Run: headless pygame with SDL's dummy video driver; simulated clock (each Clock.tick advances the game by its frame time, no real sleeping); random seed 0; keys injected as events and as key.get_pressed() state; no mouse input.
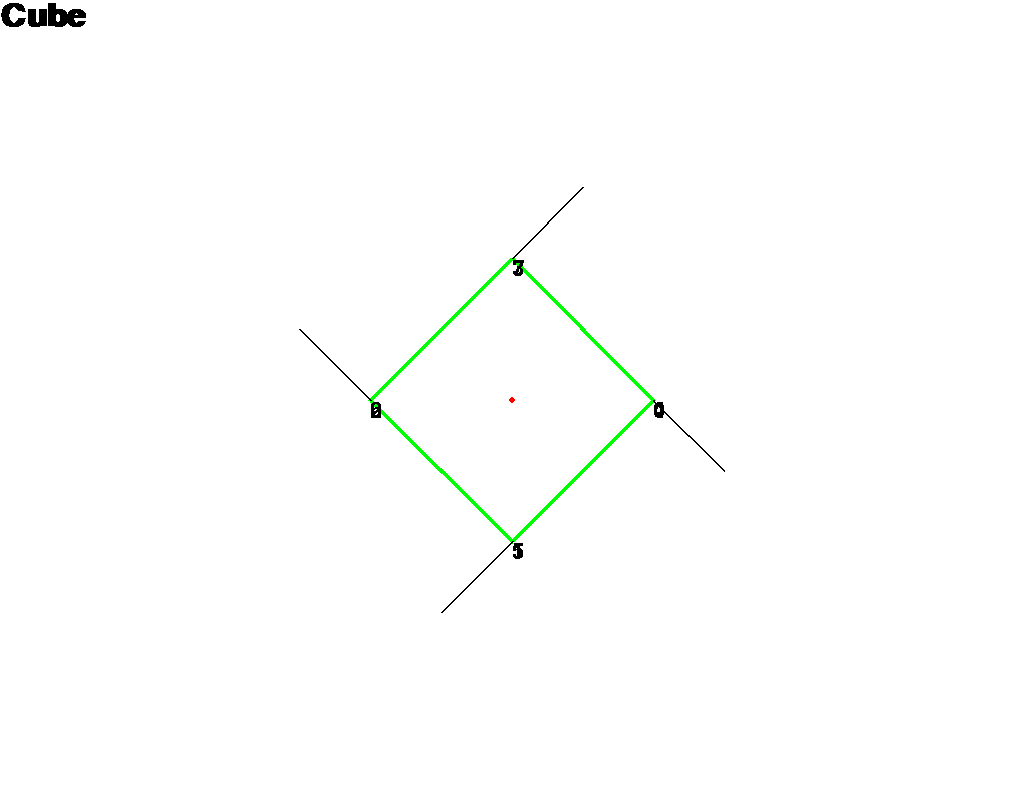
Frame 1 of 4 · flips 1–60 · no input
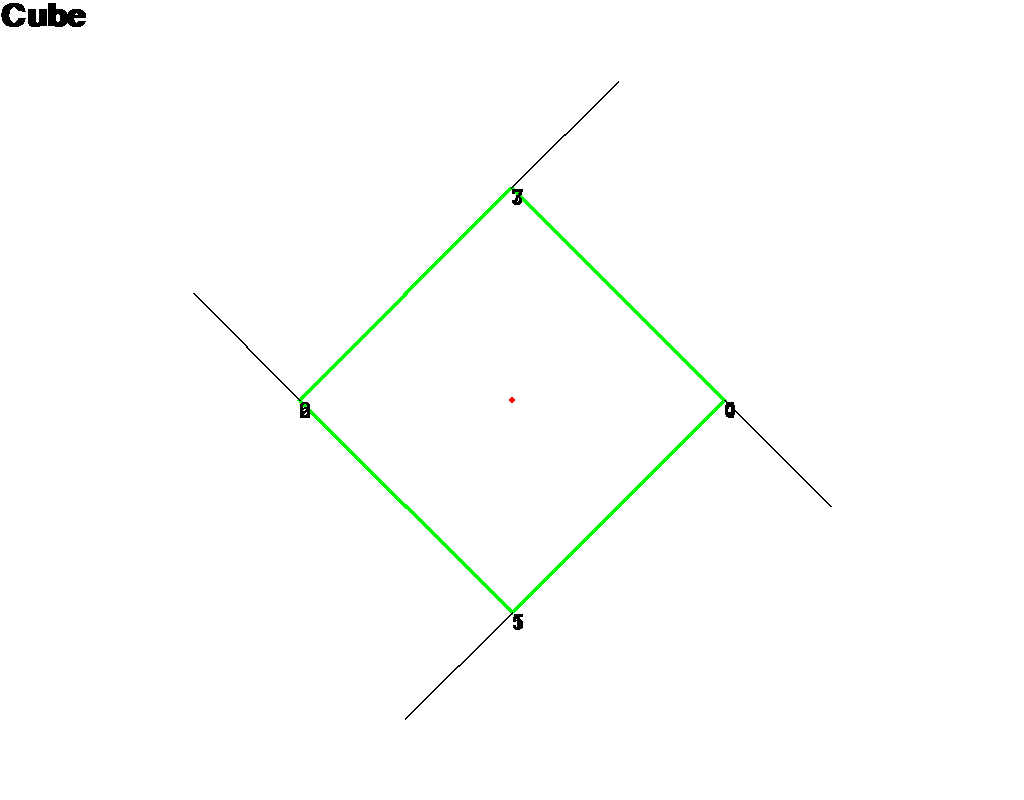
Frame 2 of 4 · flips 61–180 · tapped SPACE, RETURN · held RIGHT (→), D
Frame 3 of 4 · flips 181–300 · held DOWN (↓), S · screen unchanged from frame 2, image omitted
Frame 4 of 4 · flips 301–420 · held LEFT (←), A, UP (↑), W · screen same as frame 1, image omitted

The pygame program that drew these frames:

"""
Лабораторная работа N2 (4 часа). Тема: Каркасная визуализация выпуклого многогранника. Удаление невидимых линий.

Задание: Разработать формат представления многогранника и процедуру его каркасной отрисовки в ортографической и изометрической проекциях. Обеспечить удаление невидимых линий и возможность пространственных поворотов и масштабирования многогранника. Обеспечить автоматическое центрирование и изменение размеров изображения при изменении размеров окна.
Варианты многогранников:
1. Куб
2. Правильный октаэдр
3. Параллелепипед
4. Клин
5. Обелиск (усеченный клин)
6. Усеченный правильный тетраэдр (грани – правильные треугольники и шестиугольники)
7,8,9,10,11 - 4,5,6,8,10 – гранная прямая правильная призма
12 Прямая призма с основанием - правильный пятиугольник
13 Прямая призма с основанием - правильный 6-угольник
14 Прямая призма с основанием - правильный 7-угольник
15 Прямая призма с основанием - правильный 8-угольник
16 Наклонная призма с основанием - правильный пятиугольник
17 Наклонная призма с основанием - правильный 6-угольник
18 Наклонная призма с основанием - правильный 7-угольник
19 Наклонная призма с основанием - правильный 8-угольник
20 4 – гранная прямая правильная усеченная пирамида
21 5 – гранная прямая правильная усеченная пирамида
22 6 – гранная прямая правильная усеченная пирамида
23 8 – гранная прямая правильная усеченная пирамида
24 10 – гранная прямая правильная усеченная пирамида
25  Правильный додекаэдр
26. Правильный икосаэдр 
27 Куб с покатой крышей
28 Куб + 4-гранная пирамида с основанием == грань куба


"""


from math import *
import pygame

def vec_length(vec):
    return sqrt(vec[0]**2+vec[1]**2+vec[2]**2)

def vec_norm(vec):
    length = vec_length(vec)
    if length == 0:
        return (0,0,0)
    norm = ( vec[0]/length , vec[1]/length , vec[2]/length )
    return norm

def cross_product(v1,v2):
    return (v1[1]*v2[2]-v1[2]*v2[1] , v1[2]*v2[0]-v1[0]*v2[2] , v1[0]*v2[1]-v1[1]*v2[0] )

def dot_product(v1, v2):
    ret = 0.0

    for i in range(len(v1)):
        ret += v1[i]*v2[i]

    return ret

ANGLE=pi/24
SCREEN_SIZE = (1024,800)
VECTORS = [(10,32),(20,47)]
WHITE = (255,255,255)
BLACK = (0,0,0)
RED = (255,0,0)
GREEN = (0, 255, 0)
LIGHT_GRAY=(220,220,220)

SCREEN_VEC1 = (1,0,0)
SCREEN_VEC2 = (0,1,0)
SCREEN_NORMAL = vec_norm(cross_product(SCREEN_VEC1, SCREEN_VEC2))
SHOW_INDICES = True
SHOW_NORMALS = True

SCALE = 100
CENTER = (SCREEN_SIZE[0]//2,SCREEN_SIZE[1]//2)

def kor_down(angle):
    return(cos(angle),sin(angle,0))

def kor_up(angle):
    return(cos(angle),sin(angle,2))

def prism(n,d1=2,d2=2,height=2):
    coords = []
    for i in range(n):
        angle = (2*pi/n)*i;
        x_low=cos(angle)*d1
        y_low=sin(angle)*d1
        coords.append( (x_low,y_low,-height/2) )
    for i in range(n):
        angle = (2*pi/n)*i;
        x_high=cos(angle)*d2
        y_high=sin(angle)*d2
        coords.append( (x_high,y_high,height/2) )

    faces = []
    for j in range(n):
        if j == (n-1):
            faces += [ [j,0, n, 2*n-1] ]
        else:
            faces += [ [j,j+1,j+n+1,j+n] ]
    faces += [ list(range(n-1,-1,-1)) ]
    faces += [ list(range(n,2*n)) ]
    
    return coords,faces



def pyramid(n):
  return prism(n, 2,1, 2)

def octahedron():
  coords = [(1,0,0), (0,-1,0), (-1,0,0), (0,1,0), (0,0,-1), (0,0,+1)]
  faces = [
    (0,1,5), (1,2,5), (2,3,5), (3,0,5),
    (0,4,1), (1,4,2), (2,4,3), (3,4,0),
  ]
  return coords, faces

def cube():
  return prism(4,sqrt(2),sqrt(2),2)
  coords = [
    (-1,-1,-1),
    ( 1,-1,-1),
    ( 1, 1,-1),
    (-1, 1,-1),
    (-1,-1, 1),
    ( 1,-1, 1),
    ( 1, 1, 1),
    (-1, 1, 1)
  ]

  faces = [
    (0, 3, 2, 1),
    (2, 3, 7, 6),
    (0, 4, 7, 3),
    (1, 2, 6, 5),
    (4, 5, 6, 7),
    (0, 1, 5, 4),
  ]
  return coords, faces

def truncated_tetrahedron():
  coords = [
    ( 3, 1, 1),( 1, 3, 1),( 1, 1, 3),
    (-3,-1, 1),(-1,-3, 1),(-1,-1, 3),
    (-3, 1,-1),(-1, 3,-1),(-1, 1,-3),
    ( 3,-1,-1),( 1,-3,-1),( 1,-1,-3),
  ]
  faces = [
    (0,1,2), (3,4,5), (6,7,8), (9,10,11),
    (9,11,8,7,1,0),
    (3,6,8,11,10,4),
    (1,7,6,3,5,2),
    (4,10,9,0,2,5),
  ]
  return coords, faces

MODELS = [
  (*cube(), "Cube"),
  (*octahedron(), "Octahedron"),
  (*truncated_tetrahedron(), "Truncated tetrahedron"),
  (*prism(4), "Prism 4"),
  (*prism(5), "Prism 5"),
  (*prism(6), "Prism 6"),
  (*prism(8), "Prism 8"),
  (*prism(10), "Prism 10"),
  (*pyramid(4), "Pyramid 4"),
  (*pyramid(5), "Pyramid 5"),
  (*pyramid(6), "Pyramid 6"),
  (*pyramid(8), "Pyramid 8"),
  (*pyramid(10), "Pyramid 10"),
  (*pyramid(12), "Pyramid 12"),
  (*pyramid(16), "Pyramid 16"),
  (*pyramid(24), "Pyramid 24"),
]





#MODELS = [prism(4,2,2,2), prism(12,2,1,2)]
CURRENT_MODEL = 0
VERTICES, FACES, NAME = MODELS[CURRENT_MODEL]

def next_model(direction):
    global VERTICES,FACES,CURRENT_MODEL, NAME
    CURRENT_MODEL = (CURRENT_MODEL + direction) % len(MODELS)
    VERTICES, FACES, NAME = MODELS[CURRENT_MODEL]
    
def normal(face):
    ver1=VERTICES[face[0]]
    ver2=VERTICES[face[1]]
    ver3=VERTICES[face[2]]
    vec1=(ver2[0]-ver1[0],ver2[1]-ver1[1],ver2[2]-ver1[2])
    vec2=(ver3[0]-ver2[0],ver3[1]-ver2[1],ver3[2]-ver2[2])
    return vec_norm(cross_product(vec1, vec2))

def is_visible_face(face):
    norm = normal(face)
    if dot_product(SCREEN_NORMAL, norm)<=0:
        return True
    else:
        return False
        

def filter_faces():
    visible= []
    invisible = []
    for face in FACES:
        if is_visible_face(face):
            visible += [face]
        else:
            invisible += [face]
    return visible, invisible

def matrix_rotate_x(angle):
    MX = [
        [1,0,0],
        [0,cos(angle),-sin(angle)],
        [0,sin(angle),cos(angle)]
            ]
    return MX

def matrix_rotate_y(angle):
    MY = [
        [cos(angle),0,sin(angle)],
        [0,1,0],
        [-sin(angle),0,cos(angle)]
            ]
    return MY

def matrix_rotate_z(angle):
    MZ = [
        [cos(angle),-sin(angle),0],
        [sin(angle),cos(angle),0],
        [0,0,1]
            ]
    return MZ

def rotate(angle, rot):
    m = rot(angle)
    for i in range(len(VERTICES)):
        VERTICES[i]=product(m, VERTICES[i])

    
        

def product(m,v):
    """ Matrix product """
    result = []
    for row in m:
        ret=0
        for i in range(0,len(row)):
            xm = row[i]
            xv = v[i]
            ret += xv*xm
        result.append(ret)
    return result
  

def to_scr(pos):
   x=pos[0]*SCALE + CENTER[0]
   y=pos[1]*SCALE + CENTER[1]
   return(x,y)

def orthogonal(pos):
    return(pos[0],pos[1])

def draw_wireframe_face(screen, color, face):
    for i in range(len(face)):
        a = VERTICES[face[i]]
        if (i+1) == len(face):
            b = VERTICES[face[0]]
        else:
            b = VERTICES[face[i+1]]
        ortho_a = orthogonal(a)
        screen_ortho_a = to_scr(ortho_a)
        ortho_b = orthogonal(b)
        screen_ortho_b = to_scr(ortho_b)
        pygame.draw.line(screen, color, screen_ortho_a, screen_ortho_b ,5)
        
       


def draw_wireframe(screen, color, faces):
    for face in faces:
        draw_wireframe_face(screen, color, face)
        
    

def draw_vec_center(screen, color, vec):
    x=vec[0]
    y=vec[1]
    pygame.draw.line(screen, color, CENTER, (SCREEN_SIZE[0]//2+x,SCREEN_SIZE[1]//2-y),3)
    return

def draw_vert_index(screen, font):
    if not SHOW_INDICES:
        return
    for i in range(len(VERTICES)):
        x = to_scr(orthogonal(VERTICES[i]))
        pic = font.render("%d"%i, False, BLACK)
        screen.blit(pic, x)

def draw_normals(screen):
    if not SHOW_NORMALS:
        return
    for face in FACES:
        norm = normal(face)
        mid = VERTICES[face[0]]
        norm = (mid[0]+norm[0],mid[1]+norm[1], mid[2]+norm[2])
        pygame.draw.line(screen, BLACK, to_scr(mid), to_scr(norm), 2)
    return

def main():
    global SCALE, SHOW_INDICES, SHOW_NORMALS
    pygame.init()
    pygame.font.init()
    screen = pygame.display.set_mode((1024,800))
    font = pygame.font.SysFont('Sans', 32)
    title_font = pygame.font.SysFont('Sans', 48, bold=True)
    
    run = True
    while run:
        for ev in pygame.event.get():
            if ev.type == pygame.QUIT:
                run=False
            elif ev.type == pygame.KEYDOWN:
                sign = 1
                if pygame.key.get_mods() & pygame.KMOD_SHIFT:
                    sign = -1
                    
                if ev.key==pygame.K_UP:
                    VECTORS[0]=(VECTORS[0][0],VECTORS[0][1]+10)
                elif ev.key == pygame.K_q:
                    run = False
                elif ev.key == pygame.K_x:
                    rotate(sign*ANGLE, matrix_rotate_x)
                elif ev.key == pygame.K_z:
                    rotate(sign*ANGLE,matrix_rotate_z)
                elif ev.key == pygame.K_y:
                    rotate(sign*ANGLE,matrix_rotate_y)
                elif ev.key == pygame.K_RIGHT:
                    SCALE = SCALE + 50
                elif ev.key == pygame.K_LEFT:
                    SCALE = SCALE - 50
                elif ev.key == pygame.K_i:
                   SHOW_INDICES = not SHOW_INDICES
                elif ev.key == pygame.K_n:
                    SHOW_NORMALS = not SHOW_NORMALS
                elif ev.key == pygame.K_m:
                     next_model(sign)
                
                       
                
        screen.fill(WHITE)
        title = title_font.render("%s"%NAME, False, BLACK)
        screen.blit(title,(0,0))
        pygame.draw.circle(screen, RED, to_scr((0,0,0)), 3)
        visible, invisible = filter_faces()
        draw_wireframe(screen, LIGHT_GRAY, invisible)
        draw_wireframe(screen, GREEN, visible)
        draw_vert_index(screen, font)
        draw_normals(screen)
        pygame.display.flip()
    pygame.quit()
   
    
    

if __name__=='__main__':
    try:
        main()
    except ArgumentError as error:
        print(error)
        pygame.quit()
        
